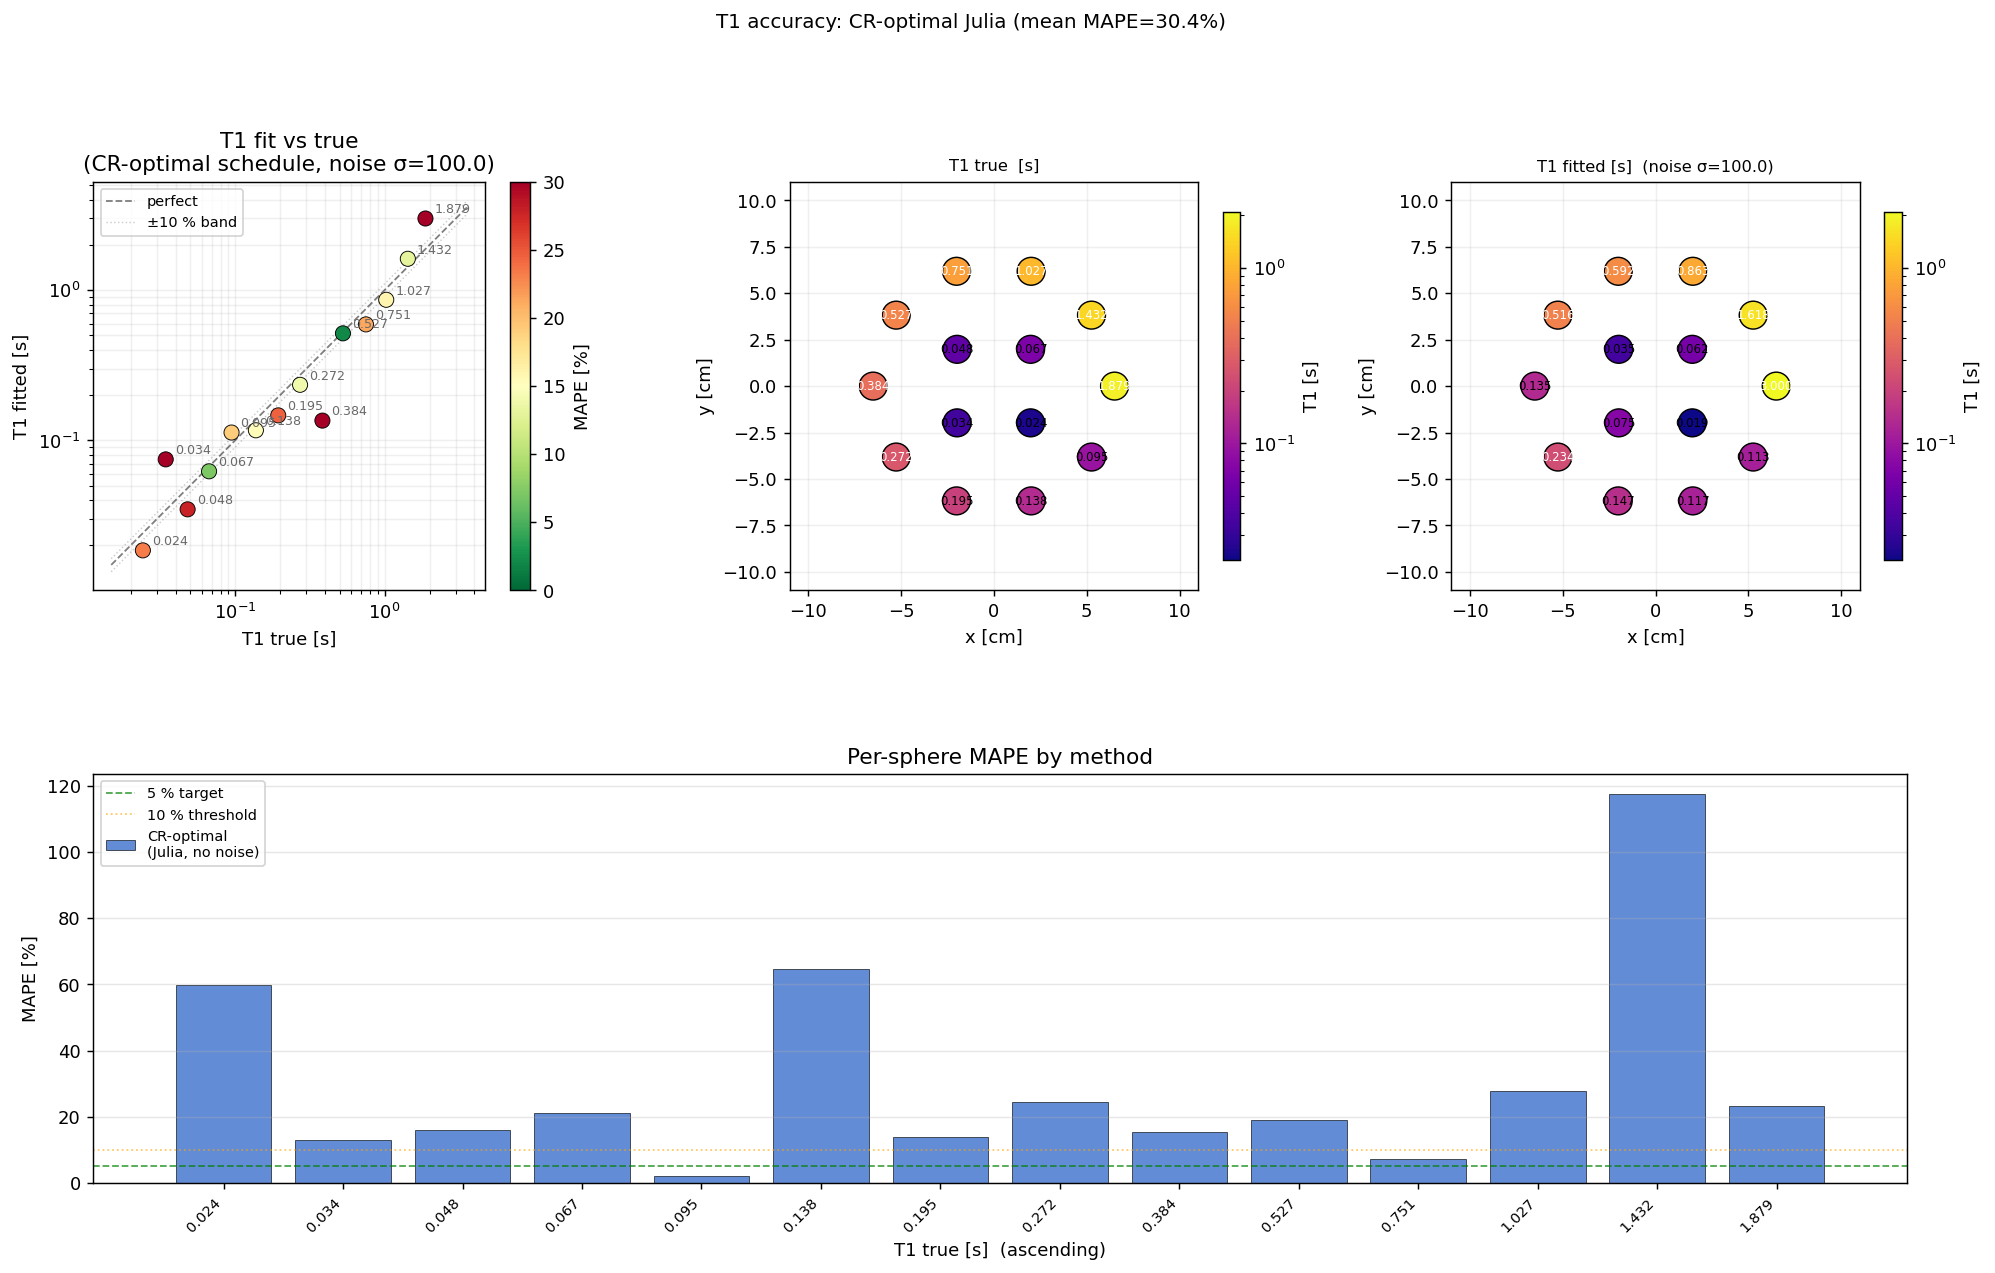

Source data for this figure (header and first rows):
label, T1_true_s, T1_fit_s, T1_sigma_s, M0_fit, mape_pct, cx_m, cy_m
T1_1, 1.879, 3, 1.495, 21.89, 59.66, 0.065, 0.0
T1_2, 1.432, 1.618, 1.495, 19.17, 13.01, 0.05259, 0.03821
T1_3, 1.027, 0.863, 1.495, 15.98, 15.97, 0.02009, 0.06182
T1_4, 0.7513, 0.5918, 1.495, 15, 21.22, -0.02009, 0.06182
T1_5, 0.527, 0.516, 1.495, 22.25, 2.09, -0.05259, 0.03821
T1_6, 0.3841, 0.1355, 1.495, 16.56, 64.73, -0.065, 7.960204194457795e-18
T1_7, 0.2723, 0.2345, 1.495, 18.78, 13.89, -0.05259, -0.03821
T1_8, 0.1945, 0.1468, 1.495, 19.54, 24.55, -0.02009, -0.06182
T1_9, 0.1378, 0.1168, 1.495, 20.11, 15.27, 0.02009, -0.06182
T1_10, 0.0947, 0.1128, 1.495, 20.2, 19.14, 0.05259, -0.03821
T1_11, 0.067, 0.06227, 1.495, 17.83, 7.062, 0.0198, 0.0198
T1_12, 0.04814, 0.03476, 1.495, 15.24, 27.79, -0.0198, 0.0198
T1_13, 0.03435, 0.07476, 1.495, 14.91, 117.7, -0.0198, -0.0198
T1_14, 0.02416, 0.01854, 1.495, 9.774, 23.27, 0.0198, -0.0198
